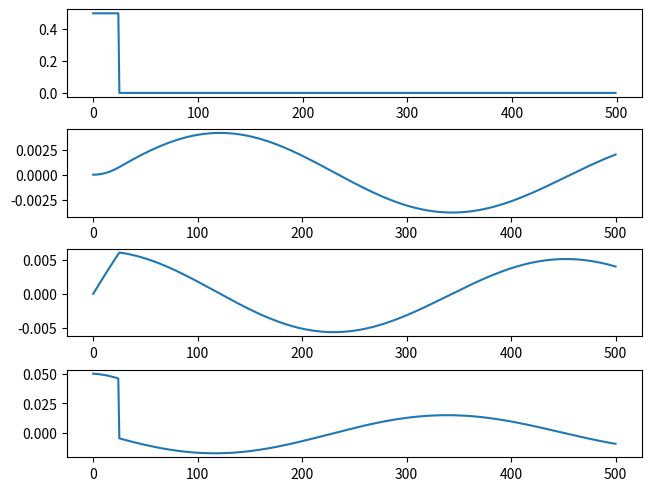

Write Python code to recreate this figure.
# -*- coding: utf-8 -*-
"""
Created on Tue Feb 23 16:27:14 2021

[redacted]
"""

import numpy as np
import matplotlib.pyplot as plt

def NewmarkBeta(Fext, Pn, m, k, omega, xi, gamma, beta, delta_t):
    # TODO -- non-zero initial conditions, inelastic response (12/1)
    # create output matrices u,v,a
    u,v,a = np.zeros((3,Fext.size+1))
    # initial acceleration
    a[0] = Fext[0] / m - 2*omega*xi*v[0] - omega**2 * u[0]
    
    # Inelastic response
    # determine elastic limits
    u_elastic = Pn / k
    uy_pos = u_elastic
    uy_neg = -1*u_elastic 
    # current plastic deformation
    u_plastic = 0
    # Allocate internal force matrix
    Fint = np.zeros(Fext.size)
    
    # General solver
    for idx,force in enumerate(Fext):
        # Calculate v
        v[idx+1] = v[idx] + (1-gamma)*delta_t*a[idx] + gamma*delta_t*a[idx+1]
        # calculate u
        u[idx+1] = u[idx] + delta_t * v[idx] + 0.5*(delta_t**2)*(
            (1-2*beta)*a[idx]+2*beta*a[idx+1])
        # calculate a
        if idx == Fext.size-1:
            a[idx+1] = a[idx]
        else:
            a[idx+1] = Fext[idx+1] / m - 2*omega*xi*v[idx+1] - omega**2 * u[idx+1]
    return [u,v,a]
    
# Test case
F_ext = np.zeros(500)

for idx in range(F_ext.size):
    if idx < int(F_ext.size/20):
        F_ext[idx] += 0.5
[u,v,a] = NewmarkBeta(F_ext,0,10,40,2,0.05,0.5,1/4,0.01)
fig, ax = plt.subplots(4,1,constrained_layout = True)
ax[0].plot(F_ext)
ax[1].plot(u)
ax[2].plot(v)
ax[3].plot(a)